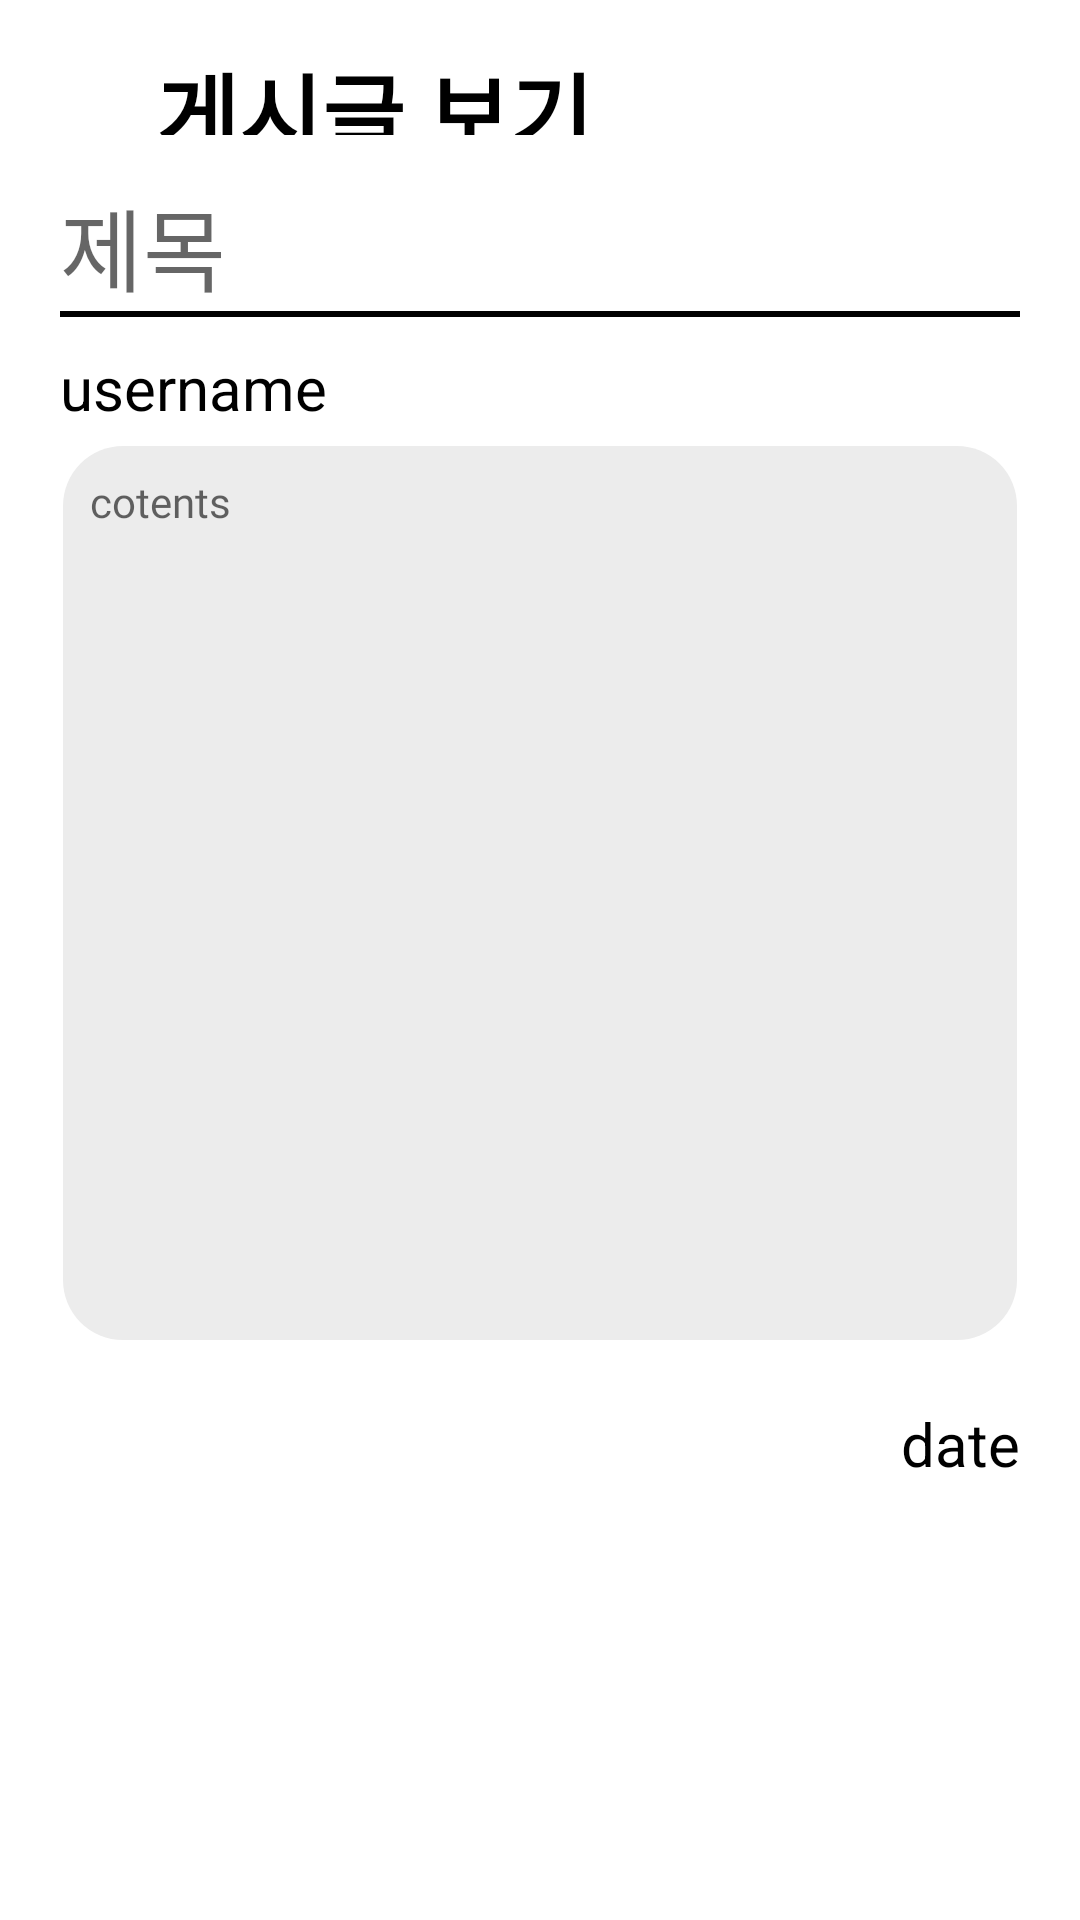

This screen was rendered from an Android layout file. Write that file and the resources it references.
<!-- AndroidManifest.xml: application theme Theme.Hungry_Student_Login -->
<!-- res/layout/post_activity.xml -->
<?xml version="1.0" encoding="utf-8"?>
<LinearLayout xmlns:android="http://schemas.android.com/apk/res/android"
    android:layout_width="match_parent"
    android:layout_height="match_parent"
    android:orientation="vertical">

    <LinearLayout
        android:layout_width="match_parent"
        android:layout_height="40dp"
        android:layout_marginLeft="15dp"
        android:layout_marginTop="10dp"
        android:layout_marginRight="20dp"
        android:orientation="horizontal">
        <ImageView
            android:id="@+id/board_return"
            android:layout_marginTop="5dp"
            android:layout_width="30dp"
            android:layout_height="30dp"
            android:layout_marginRight="5dp"
            android:src="@drawable/return_icon" />


        <TextView
            android:layout_width="wrap_content"
            android:layout_height="30dp"
            android:layout_marginLeft="2dp"
            android:fontFamily="@font/nanumsquareroundb"
            android:text="게시글 보기"
            android:textAlignment="center"
            android:textColor="@color/black"
            android:layout_marginTop="5dp"
            android:textSize="30dp"
            android:textStyle="bold" />

        <View
            android:layout_width="0dp"
            android:layout_height="0dp"
            android:layout_weight="1" />
        

    </LinearLayout>

    <LinearLayout
        android:layout_width="match_parent"
        android:layout_height="wrap_content"
        android:layout_marginLeft="20dp"
        android:layout_marginRight="20dp"
        android:orientation="horizontal">



        <TextView
            android:id="@+id/post_tittle"
            android:layout_marginTop="10dp"
            android:background="@android:color/transparent"
            android:layout_width="wrap_content"
            android:layout_height="wrap_content"

            android:fontFamily="@font/nanumsquareroundb"
            android:hint="제목"
            android:textColor="#000000"
            android:textSize="30dp" />


    </LinearLayout>





    <LinearLayout
        android:layout_width="match_parent"
        android:layout_height="wrap_content"
        android:layout_marginLeft="20dp"
        android:layout_marginRight="20dp"
        android:orientation="vertical">

        <View
            android:layout_width="match_parent"
            android:layout_height="2dp"
            android:background="@color/black" />

        <TextView
            android:id="@+id/post_nickname"
            android:layout_width="wrap_content"
            android:layout_height="wrap_content"
            android:layout_marginTop="10dp"
            android:gravity="left"
            android:layout_marginBottom="5dp"
            android:text="username"
            android:textSize="20dp"
            android:textColor="#000000"/>




        <TextView
            android:layout_width="match_parent"
            android:layout_height="wrap_content"
            android:fontFamily="@font/nanumsquareroundb"
            android:height="300dp"
            android:id="@+id/post_content"
            android:background="@drawable/border_radius"
            android:gravity="top"
            android:hint="cotents"
            android:padding="10dp"
            android:textColor="#000000">
        </TextView>
        <TextView
            android:layout_gravity="right"
            android:id="@+id/post_date"
            android:layout_width="wrap_content"
            android:layout_height="wrap_content"
            android:layout_marginTop="20dp"
            android:gravity="center_vertical|right"
            android:text="date"
            android:textSize="20dp"
            android:textColor="#000000"/>

    </LinearLayout>

</LinearLayout>
<!-- resources referenced by this layout -->
<resources>
  <color name="black">#FF000000</color>
  <!-- drawable border_radius (drawable-v24) -->
  <?xml version="1.0" encoding="utf-8"?>
  <layer-list xmlns:android="http://schemas.android.com/apk/res/android">
      <item>
          <shape android:shape="rectangle">
              <stroke android:width = "1dp" android:color = "#FFFFFF"/>
              <corners
                  android:bottomRightRadius="20dp"
                  android:bottomLeftRadius="20dp"
                  android:topLeftRadius="20dp"
                  android:topRightRadius="20dp"/>
          </shape>
      </item>
  
      <item
          android:bottom="1dp"
          android:left="1dp"
          android:right="1dp"
          android:top="1dp">
          <shape android:shape="rectangle">
              <solid android:color="#ECECEC"/>
              <corners
                  android:bottomRightRadius="20dp"
                  android:bottomLeftRadius="20dp"
                  android:topLeftRadius="20dp"
                  android:topRightRadius="20dp"/>
          </shape>
      </item>
  </layer-list>
  <style name="Theme.Hungry_Student_Login" parent="Theme.MaterialComponents.DayNight.NoActionBar">
          
          <item name="colorPrimary">#022e6e</item>
          <item name="colorPrimaryVariant">@color/purple_700</item>
          <item name="colorOnPrimary">@color/white</item>
          
          <item name="colorSecondary">@color/teal_200</item>
          <item name="colorSecondaryVariant">@color/teal_200</item>
          <item name="colorOnSecondary">@color/black</item>
          
          <item name="android:statusBarColor" tools:targetApi="l">?attr/colorPrimaryVariant</item>
          
      </style>
  <color name="purple_700">#022e6e</color>
  <color name="white">#FFFFFFFF</color>
  <color name="teal_200">#f7ce82</color>
</resources>
